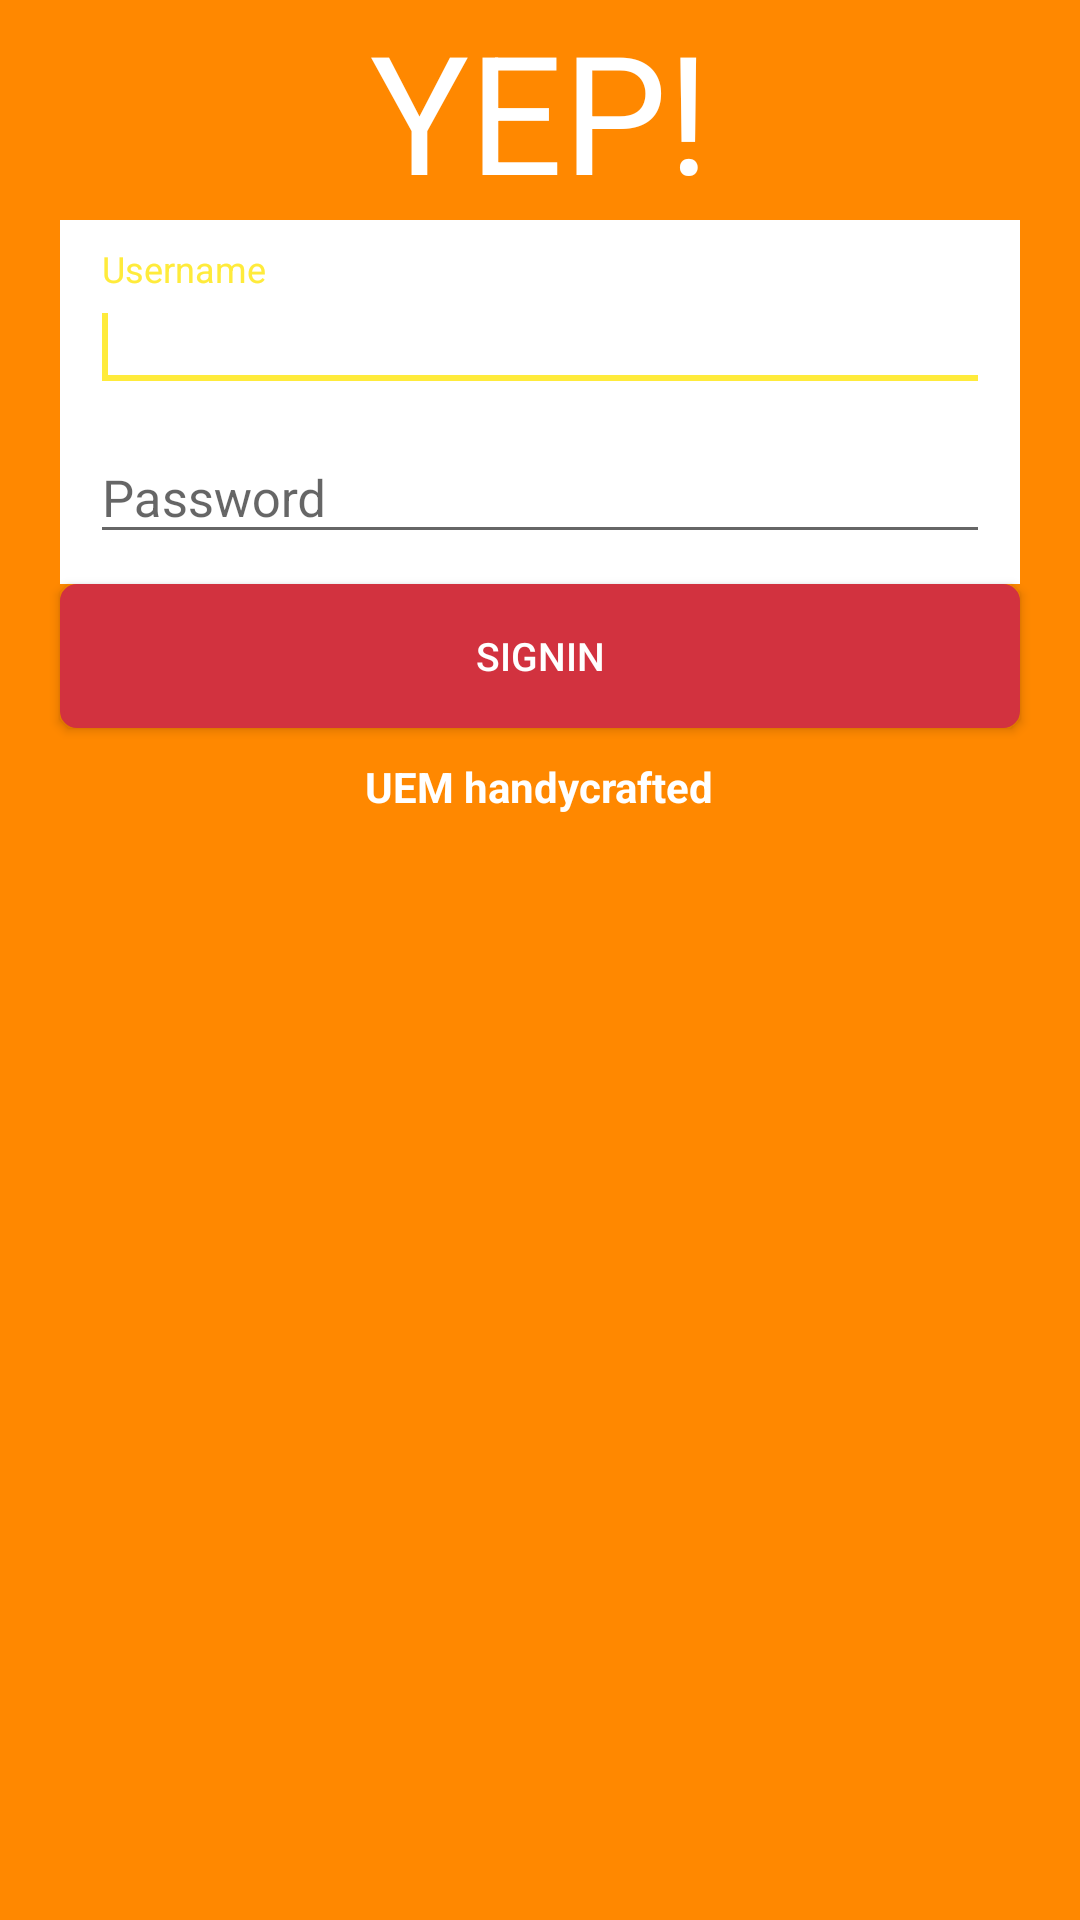

Write the Android layout XML for this screen, with the resource values it uses.
<!-- AndroidManifest.xml: application theme AppTheme -->
<!-- res/layout/activity_login.xml -->
<?xml version="1.0" encoding="utf-8"?>
<RelativeLayout xmlns:android="http://schemas.android.com/apk/res/android"
    xmlns:app="http://schemas.android.com/apk/res-auto"
    xmlns:tools="http://schemas.android.com/tools"
    android:layout_width="match_parent"
    android:layout_height="match_parent"
    tools:context="com.danielsanso.danielsansoexinterfaces.loginActivity"
    android:background="@drawable/cardregister">

    <ImageView
        android:id="@+id/backgroundImage"
        android:layout_width="match_parent"
        android:layout_height="match_parent"
        android:layout_alignParentStart="true"
        android:layout_alignParentTop="true"
        android:contentDescription="descripcion"

        android:scaleType="fitStart"
        android:src="@drawable/girl" />


    <LinearLayout

        android:id="@+id/editTextlayout"
        android:layout_width="match_parent"
        android:layout_height="wrap_content"
        android:layout_alignParentStart="true"
        android:layout_below="@+id/SignUpText"
        android:background="@android:color/white"
        android:orientation="vertical"
        android:padding="10dp"
        android:layout_marginLeft="20dp"
        android:layout_marginRight="20dp"
        style="@style/TextLabel">


        <android.support.design.widget.TextInputLayout
            android:layout_width="match_parent"
            android:layout_height="wrap_content"
            android:layout_alignParentBottom="true"
            android:layout_toStartOf="@+id/title"
            >

            <android.support.design.widget.TextInputEditText
                android:id="@+id/userNameField"
                android:layout_width="match_parent"
                android:layout_height="wrap_content"
                android:ems="10"
                android:hint="Username"
                android:textColor="@color/colorAccent"
                android:textColorHint="@color/colorAccent"
                android:textSize="17sp">

                <requestFocus />
            </android.support.design.widget.TextInputEditText>
        </android.support.design.widget.TextInputLayout>

        <android.support.design.widget.TextInputLayout
            android:layout_width="match_parent"
            android:layout_height="wrap_content"
            android:layout_alignParentBottom="true"
            android:layout_toStartOf="@+id/title">

            <android.support.design.widget.TextInputEditText
                android:id="@+id/passwordField"
                android:layout_width="match_parent"
                android:layout_height="wrap_content"
                android:ems="10"
                android:hint="Password"
                android:inputType="textPassword"
                android:textColorHint="@color/colorAccent"
                android:textSize="17sp" />
        </android.support.design.widget.TextInputLayout>
        

    </LinearLayout>


    <Button
        android:id="@+id/loginButton"
        android:layout_width="match_parent"
        android:layout_height="wrap_content"

        android:layout_alignParentStart="true"
        android:layout_below="@+id/editTextlayout"
        android:background="@drawable/button_appereance"
        android:text="SignIn"
        android:textColor="@color/textIcons"
        android:textSize="13sp"
        android:layout_marginRight="20dp"
        android:layout_marginLeft="20dp"/>

    <TextView
        android:id="@+id/SignUpText"
        android:layout_width="wrap_content"
        android:layout_height="wrap_content"

        android:layout_centerHorizontal="true"
        android:text="YEP!"
        android:textSize="55sp"
        android:layout_marginLeft="144dp"
        android:textColor="@android:color/white"
        tools:layout_editor_absoluteX="154dp"
        tools:layout_editor_absoluteY="234dp" />
    <TextView
        android:layout_width="wrap_content"
        android:layout_marginTop="10dp"
        android:layout_height="wrap_content"
        android:text="UEM handycrafted"
        android:layout_below="@id/loginButton"
        android:layout_centerHorizontal="true"
        android:textColor="@color/textIcons"
        android:textStyle="bold"/>



</RelativeLayout>
<!-- resources referenced by this layout -->
<resources>
  <color name="colorAccent">#FFEB3B</color>
  <color name="textIcons">#FFFFFF</color>
  <!-- drawable button_appereance (drawable-v24) -->
  <?xml version="1.0" encoding="utf-8"?>
  <selector xmlns:android="http://schemas.android.com/apk/res/android">
          <item android:state_pressed="true" >
              <shape android:shape="rectangle"  >
                  <corners android:radius="3dip" />
                  <stroke android:width="1dip" android:color="@color/colorPrimaryDark" />
                  <gradient android:angle="-90" android:startColor="@color/colorPrimary" android:endColor="@color/colorPrimary"  />
              </shape>
          </item>
          <item android:state_focused="true">
              <shape android:shape="rectangle"  >
                  <corners android:radius="3dip" />
                  <stroke android:width="1dip" android:color="#5e7974" />
                  <solid android:color="#58857e"/>
              </shape>
          </item>
          <item >
              <shape android:shape="rectangle"  >
                  <corners android:radius="5dip" />
                  <stroke android:width="1.3dip" android:color="@color/colorPrimaryDark" />
                  <gradient android:angle="-90" android:startColor="@color/colorPrimaryDark" android:endColor="@color/colorPrimaryDark" android:gradientRadius="45"/>
              </shape>
          </item>
  </selector>
  <!-- drawable cardregister (drawable-v24) -->
  <?xml version="1.0" encoding="utf-8"?>
  <shape xmlns:android="http://schemas.android.com/apk/res/android">
  
      <gradient android:startColor="@color/colorPrimary"
          android:endColor="@color/colorPrimary"
          android:centerColor="@color/colorPrimary"
          android:angle="90"
          />
  
  </shape>
  <style name="TextLabel" parent="TextAppearance.AppCompat">
          
          <item name="android:layout_marginRight">32dp</item>
          <item name="android:layout_marginLeft">32dp</item>
          
  
      </style>
  <style name="AppTheme" parent="Theme.AppCompat.Light.NoActionBar">
          
          <item name="colorPrimary">@color/colorPrimary</item>
          <item name="colorPrimaryDark">@color/colorPrimaryDark</item>
          <item name="colorAccent">@color/colorAccent</item>
      </style>
  <color name="colorPrimaryDark">#D2323F</color>
  <color name="colorPrimary">#FF8800</color>
</resources>
